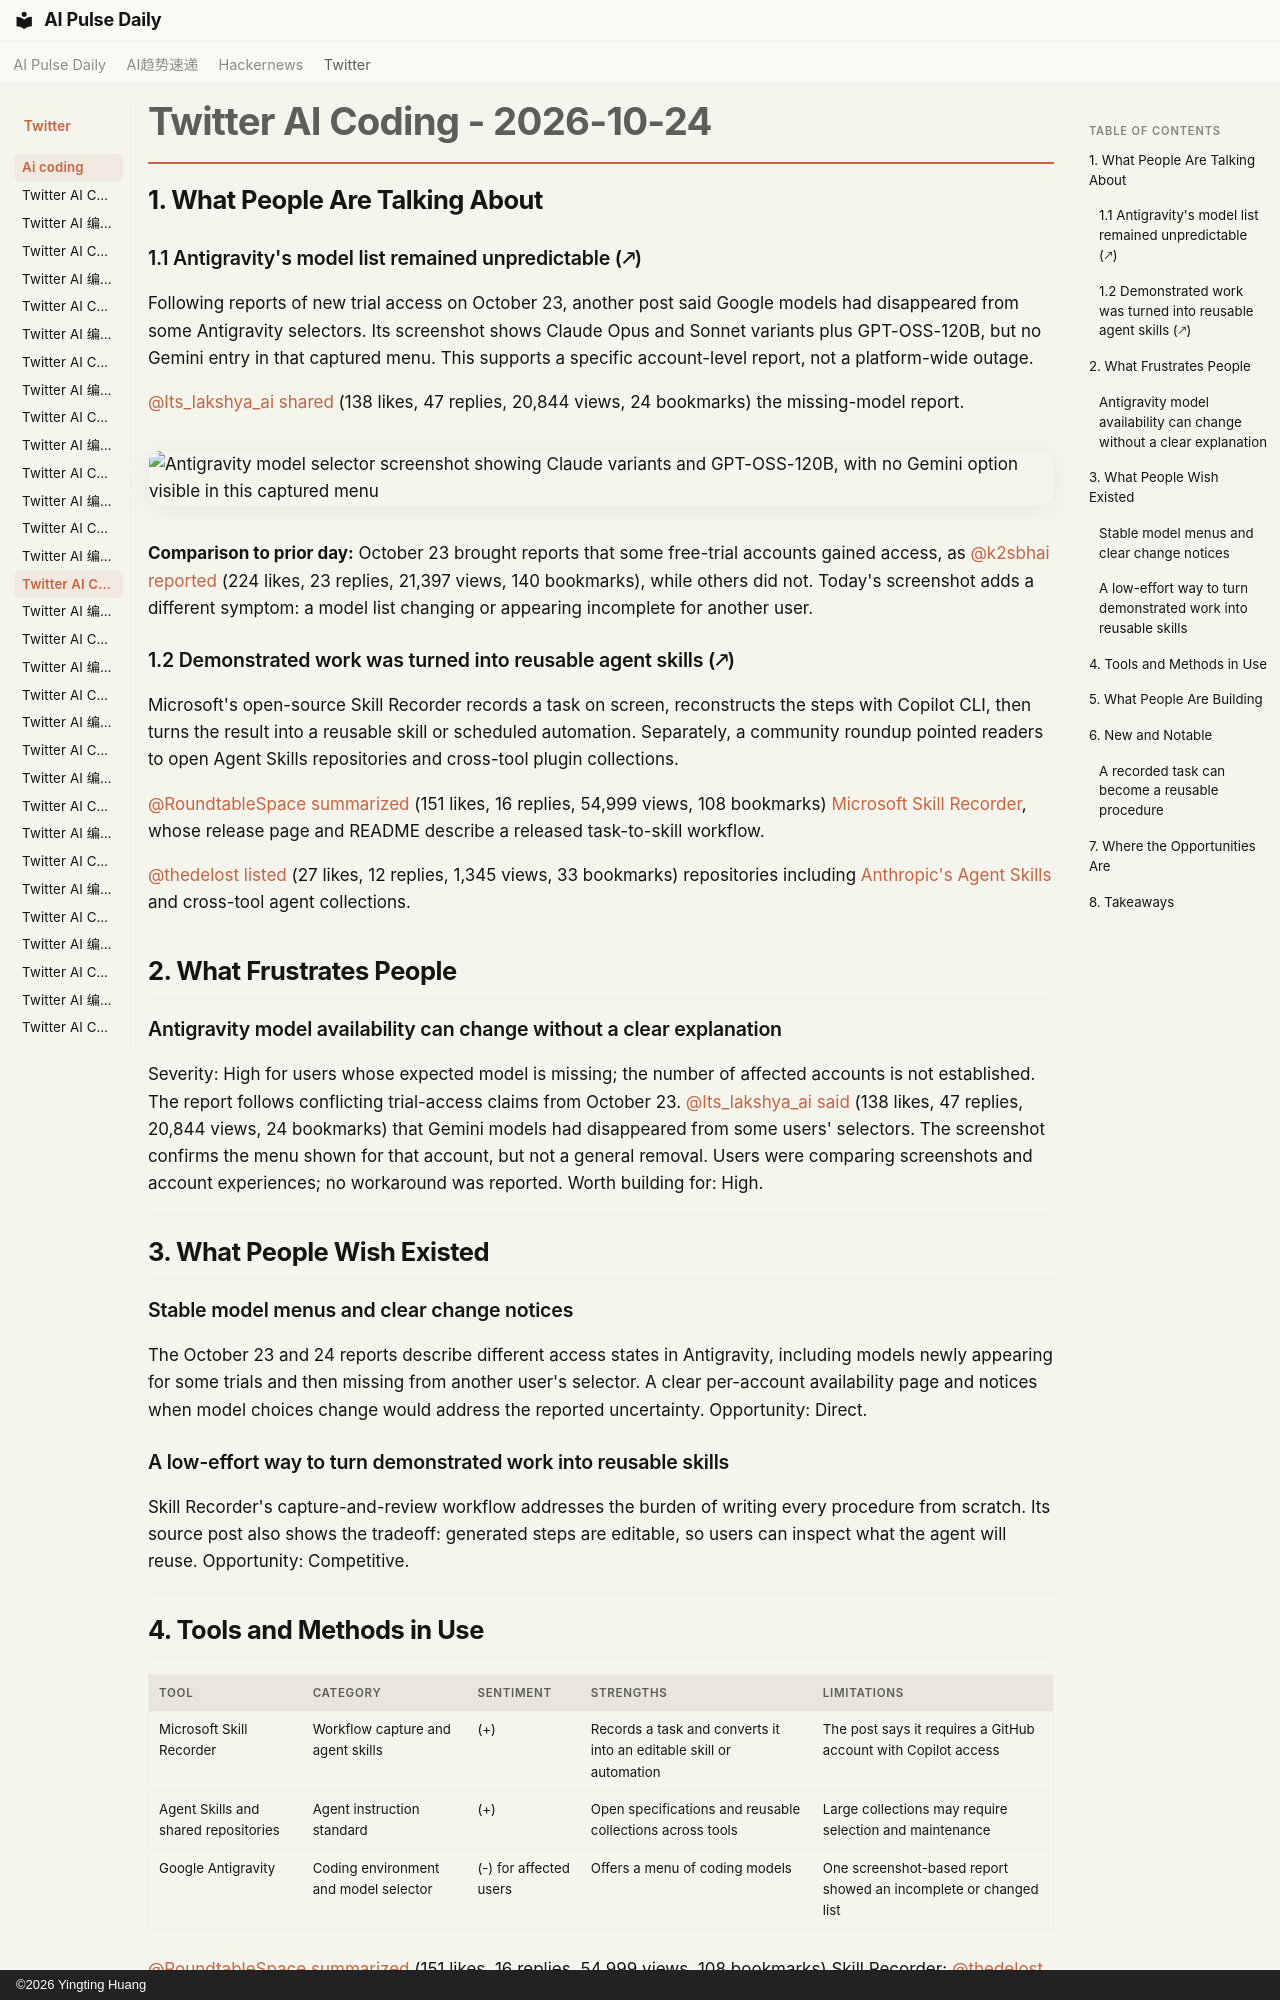

repository: vibewatch/vibewatch.github.io · page: twitter/ai-coding/2026-10-24/index.html · generator: mkdocs · copyright: ©2026 Yingting Huang

# Twitter AI Coding - 2026-10-24

## 1. What People Are Talking About

### 1.1 Antigravity's model list remained unpredictable (🡕)

Following reports of new trial access on October 23, another post said Google models had disappeared from some Antigravity selectors. Its screenshot shows Claude Opus and Sonnet variants plus GPT-OSS-120B, but no Gemini entry in that captured menu. This supports a specific account-level report, not a platform-wide outage.

[@Its_lakshya_ai](https://x.com/Its_lakshya_ai) [shared](https://x.com/Its_lakshya_ai/status/2113850470368514555) (138 likes, 47 replies, 20,844 views, 24 bookmarks) the missing-model report.

![Antigravity model selector screenshot showing Claude variants and GPT-OSS-120B, with no Gemini option visible in this captured menu](https://pbs.twimg.com/media/HVTS7x3awAAxbno.png)

**Comparison to prior day:** October 23 brought reports that some free-trial accounts gained access, as [@k2sbhai](https://x.com/k2sbhai) [reported](https://x.com/k2sbhai/status/2113563309635174878) (224 likes, 23 replies, 21,397 views, 140 bookmarks), while others did not. Today's screenshot adds a different symptom: a model list changing or appearing incomplete for another user.

### 1.2 Demonstrated work was turned into reusable agent skills (🡕)

Microsoft's open-source Skill Recorder records a task on screen, reconstructs the steps with Copilot CLI, then turns the result into a reusable skill or scheduled automation. Separately, a community roundup pointed readers to open Agent Skills repositories and cross-tool plugin collections.

[@RoundtableSpace](https://x.com/RoundtableSpace) [summarized](https://x.com/RoundtableSpace/status/2113891994128822631) (151 likes, 16 replies, 54,999 views, 108 bookmarks) [Microsoft Skill Recorder](https://github.com/microsoft/skill-recorder), whose release page and README describe a released task-to-skill workflow.

[@thedelost](https://x.com/thedelost) [listed](https://x.com/thedelost/status/2114016386896773177) (27 likes, 12 replies, 1,345 views, 33 bookmarks) repositories including [Anthropic's Agent Skills](https://github.com/anthropics/skills) and cross-tool agent collections.

---

## 2. What Frustrates People

### Antigravity model availability can change without a clear explanation

Severity: High for users whose expected model is missing; the number of affected accounts is not established. The report follows conflicting trial-access claims from October 23. [@Its_lakshya_ai](https://x.com/Its_lakshya_ai) [said](https://x.com/Its_lakshya_ai/status/2113850470368514555) (138 likes, 47 replies, 20,844 views, 24 bookmarks) that Gemini models had disappeared from some users' selectors. The screenshot confirms the menu shown for that account, but not a general removal. Users were comparing screenshots and account experiences; no workaround was reported. Worth building for: High.

---

## 3. What People Wish Existed

### Stable model menus and clear change notices

The October 23 and 24 reports describe different access states in Antigravity, including models newly appearing for some trials and then missing from another user's selector. A clear per-account availability page and notices when model choices change would address the reported uncertainty. Opportunity: Direct.

### A low-effort way to turn demonstrated work into reusable skills

Skill Recorder's capture-and-review workflow addresses the burden of writing every procedure from scratch. Its source post also shows the tradeoff: generated steps are editable, so users can inspect what the agent will reuse. Opportunity: Competitive.

---
